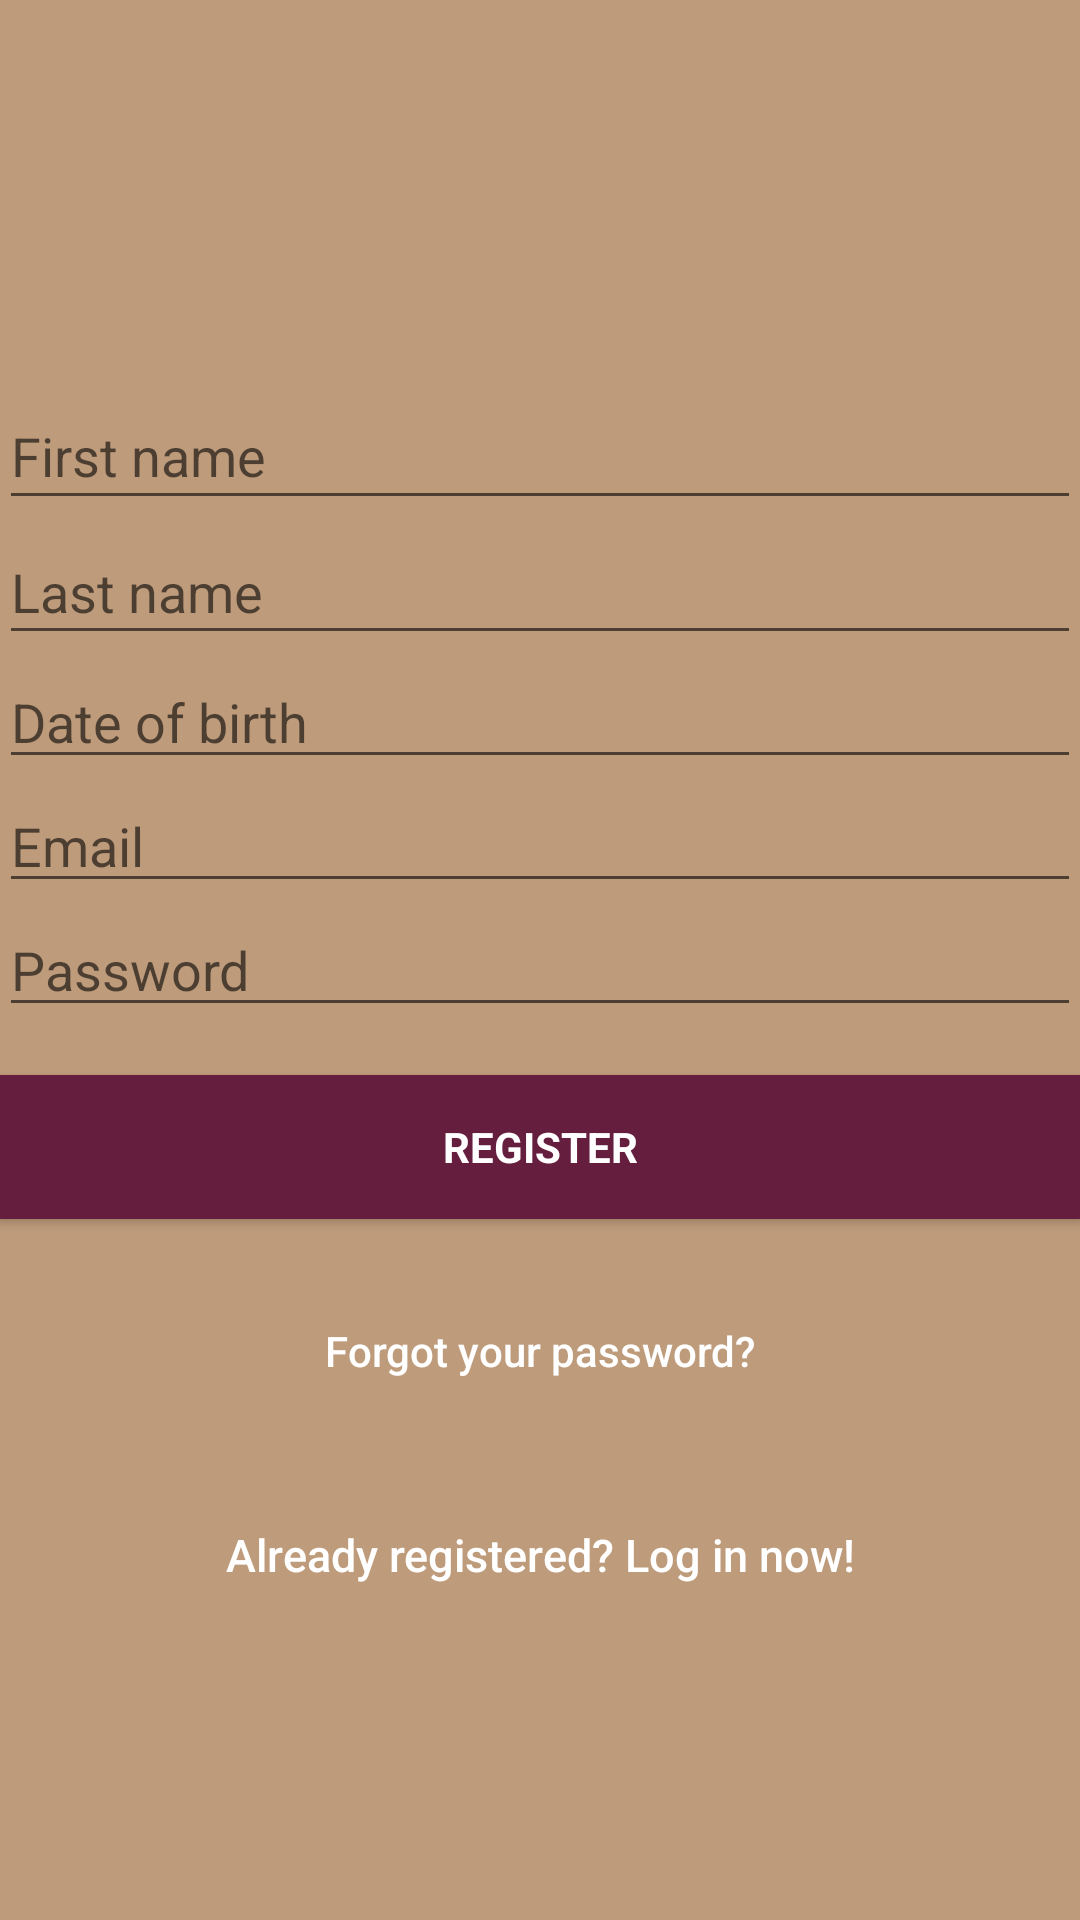

Produce the Android XML layout that renders to this screen, including the resource entries it uses.
<!-- AndroidManifest.xml: application theme AppTheme -->
<!-- res/layout/activity_signup.xml -->
<?xml version="1.0" encoding="utf-8"?>
<android.support.constraint.ConstraintLayout xmlns:android="http://schemas.android.com/apk/res/android"
    xmlns:app="http://schemas.android.com/apk/res-auto"
    xmlns:tools="http://schemas.android.com/tools"
    android:layout_width="match_parent"
    android:layout_height="match_parent"
    tools:context="com.loginandregisterapp.AccountActivity.SignupActivity">


    <LinearLayout
        android:layout_width="fill_parent"
        android:layout_height="fill_parent"
        android:background="@color/colorPrimaryDark"
        android:gravity="center"
        android:orientation="vertical"
        android:padding="@dimen/activity_horizontal_margin">


        <ImageView
            android:layout_width="@dimen/logo_w_h"
            android:layout_height="@dimen/logo_w_h"
            android:layout_gravity="center_horizontal"
            android:layout_marginBottom="30dp"
            android:contentDescription=""
            android:src="@mipmap/ic_launcher"
            tools:ignore="ContentDescription" />


        <EditText
            android:id="@+id/textView"
            android:layout_width="match_parent"
            android:layout_height="46dp"
            android:hint="First name"
            android:inputType="text"
            android:textColor="@android:color/white"
            android:maxLines="1"/>

        <EditText
            android:id="@+id/textView2"
            android:layout_width="match_parent"
            android:layout_height="45dp"
            android:hint="Last name"
            android:textColor="@android:color/white"
            android:maxLines="1"/>

        <EditText
            android:id="@+id/editText"
            android:layout_width="match_parent"
            android:layout_height="wrap_content"
            android:ems="10"
            android:inputType="date"
            android:hint="Date of birth"
            android:textColor="@android:color/white"/>

        <EditText
            android:id="@+id/email"
            android:layout_width="match_parent"
            android:layout_height="wrap_content"
            android:hint="@string/email"
            android:inputType="textEmailAddress"
            android:maxLines="1"
            android:textColor="@android:color/white" />




        <EditText
            android:id="@+id/password"
            android:layout_width="match_parent"
            android:layout_height="wrap_content"
            android:focusableInTouchMode="true"
            android:hint="@string/hint_password"
            android:imeActionId="@+id/login"
            android:imeOptions="actionUnspecified"
            android:inputType="textPassword"
            android:maxLines="1"
            android:textColor="@android:color/white" />


        <Button
            android:id="@+id/sign_up_button"
            style="?android:textAppearanceSmall"
            android:layout_width="match_parent"
            android:layout_height="wrap_content"
            android:layout_marginTop="16dp"
            android:background="@color/colorAccent"
            android:text="@string/action_sign_in_short"
            android:textColor="@android:color/white"
            android:textStyle="bold" />

        <Button
            android:id="@+id/btn_reset_password"
            android:layout_width="fill_parent"
            android:layout_height="wrap_content"
            android:layout_marginTop="20dip"
            android:background="@null"
            android:text="@string/btn_forgot_password"
            android:textAllCaps="false"
            android:textColor="@android:color/white" />

        

        <Button
            android:id="@+id/sign_in_button"
            android:layout_width="fill_parent"
            android:layout_height="wrap_content"
            android:layout_marginTop="20dip"
            android:background="@null"
            android:text="@string/btn_link_to_login"
            android:textAllCaps="false"
            android:textColor="@color/white"
            android:textSize="15sp" />
    </LinearLayout>

    <ProgressBar
        android:id="@+id/progressBar"
        android:layout_width="30dp"
        android:layout_height="30dp"
        android:layout_gravity="center|bottom"
        android:layout_marginBottom="20dp"
        android:visibility="gone" />

</android.support.constraint.ConstraintLayout>
<!-- resources referenced by this layout -->
<resources>
  <color name="colorAccent">#651e3e</color>
  <color name="colorPrimaryDark">#be9b7b</color>
  <color name="white">#ffffff</color>
  <!-- mipmap ic_launcher: png bitmap (mipmap-hdpi, 3611 bytes) -->
  <string name="action_sign_in_short">Register</string>
  <string name="btn_forgot_password">Forgot your password?</string>
  <string name="btn_link_to_login">Already registered? Log in now!</string>
  <string name="email">Email</string>
  <string name="hint_password">Password</string>
  <style name="AppTheme" parent="Theme.AppCompat.Light.DarkActionBar">
          
          <item name="colorPrimary">@color/colorPrimary</item>
          <item name="colorPrimaryDark">@color/colorPrimaryDark</item>
          <item name="colorAccent">@color/colorAccent</item>
      </style>
  <color name="colorPrimary">#851e3e</color>
</resources>
